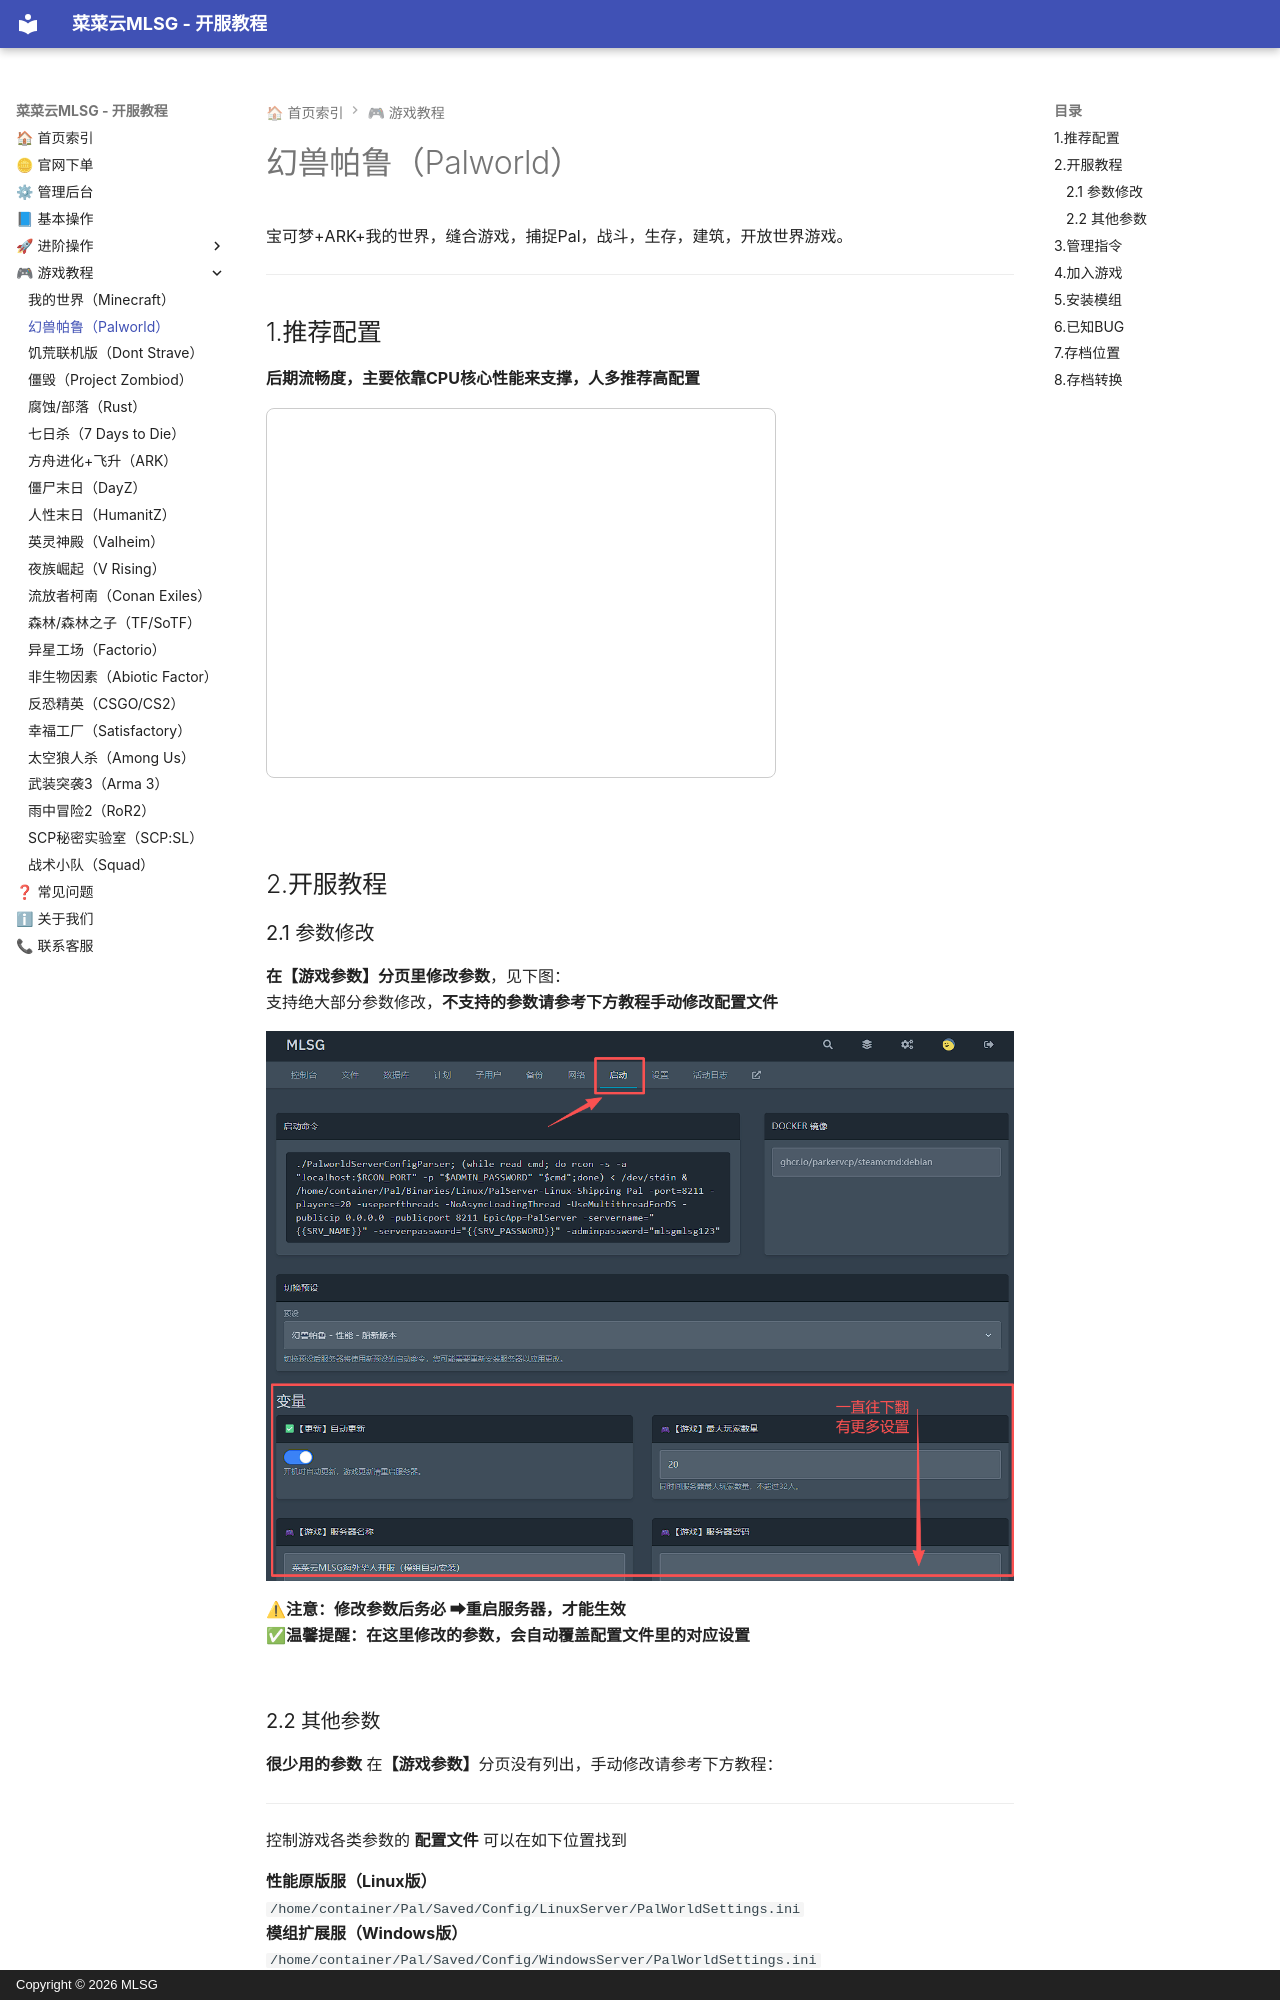

repository: Mr-Leaves-Server-Group/Manual · page: 3-servergames/palworld/index.html · generator: mkdocs · copyright: Copyright © 2026 MLSG

# 幻兽帕鲁（Palworld）
宝可梦+ARK+我的世界，缝合游戏，捕捉Pal，战斗，生存，建筑，开放世界游戏。

---

## 1.推荐配置

**后期流畅度，主要依靠CPU核心性能来支撑，人多推荐高配置**  
<iframe src="/tools/quick_server_selector.html?game=palworld"
    width="510px" 
    height="370px" 
    style="border: 1px solid #ccc; border-radius: 8px;" 
>
</iframe>
<br>

## 2.开服教程

### 2.1 参数修改

**在【游戏参数】分页里修改参数**，见下图：  
支持绝大部分参数修改，**不支持的参数请参考下方教程手动修改配置文件**  
<div align="center"><img src="/assets/palworld/palworld_config.png" alt="启动参数"></div>

**⚠注意：修改参数后务必 ➡重启服务器，才能生效**  
**✅温馨提醒：在这里修改的参数，会自动覆盖配置文件里的对应设置**  
<br>
